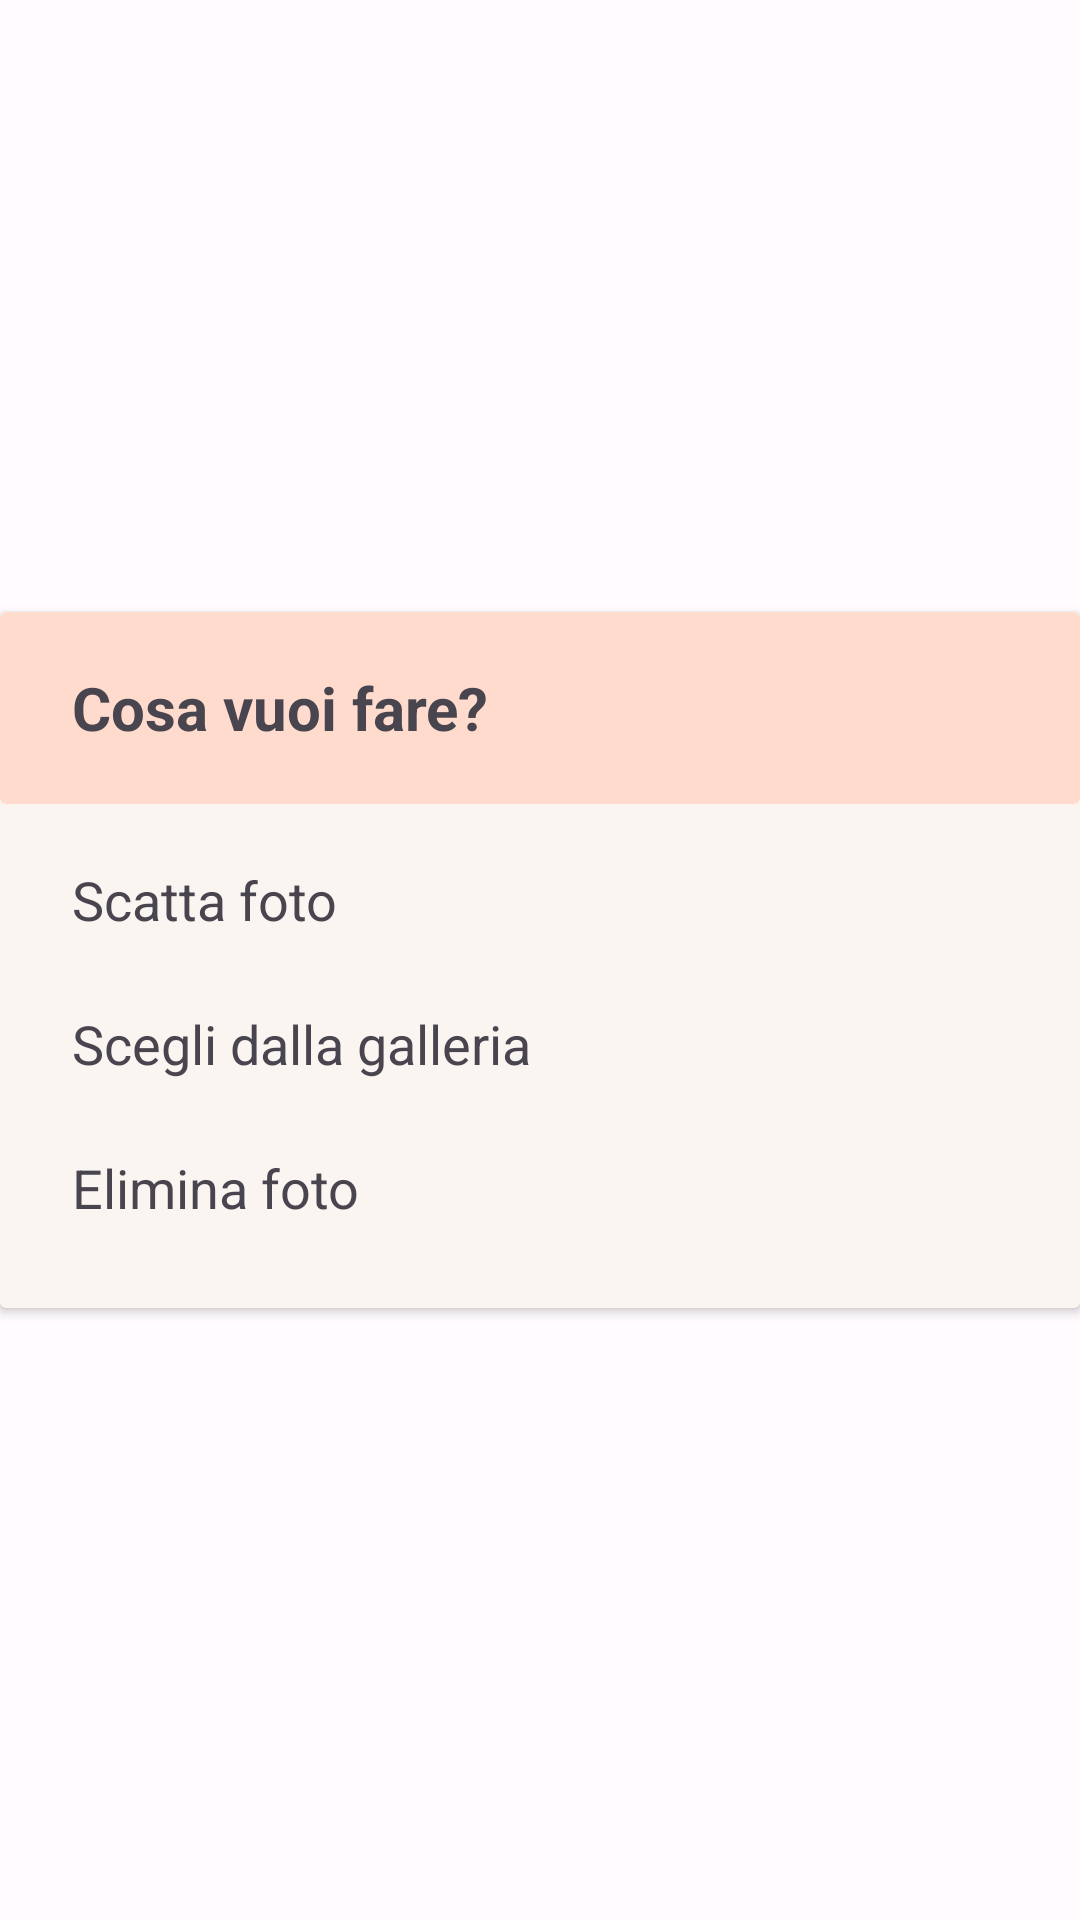

Produce the Android XML layout that renders to this screen, including the resource entries it uses.
<!-- AndroidManifest.xml: application theme Theme.Bookito -->
<!-- res/layout/popup_edit_profilepic.xml -->
<?xml version="1.0" encoding="utf-8"?>
<androidx.constraintlayout.widget.ConstraintLayout xmlns:android="http://schemas.android.com/apk/res/android"
    xmlns:app="http://schemas.android.com/apk/res-auto"
    android:layout_width="match_parent"
    android:layout_height="wrap_content">


    <androidx.cardview.widget.CardView
        style="@style/color_card"
        android:layout_width="match_parent"
        android:layout_height="wrap_content"
        app:layout_constraintBottom_toBottomOf="parent"
        app:layout_constraintEnd_toEndOf="parent"
        app:layout_constraintStart_toStartOf="parent"
        app:layout_constraintTop_toTopOf="parent">

        <androidx.constraintlayout.widget.ConstraintLayout
            android:layout_width="match_parent"
            android:layout_height="match_parent">

            <androidx.cardview.widget.CardView
                android:id="@+id/cardView5"
                android:layout_width="match_parent"
                android:layout_height="wrap_content"
                android:backgroundTint="?colorPrimaryContainer"
                app:cardElevation="0dp"
                app:layout_constraintEnd_toEndOf="parent"
                app:layout_constraintStart_toStartOf="parent"
                app:layout_constraintTop_toTopOf="parent">

                <androidx.constraintlayout.widget.ConstraintLayout
                    android:layout_width="match_parent"
                    android:layout_height="match_parent">

                    <TextView
                        android:id="@+id/title_popup"
                        android:layout_width="0dp"
                        android:layout_height="wrap_content"
                        android:layout_marginStart="24dp"
                        android:layout_marginTop="8dp"
                        android:layout_marginEnd="24dp"
                        android:layout_marginBottom="8dp"
                        android:gravity="left|center_vertical"
                        android:minHeight="48dp"
                        android:text="Cosa vuoi fare?"
                        android:textSize="20sp"
                        android:textStyle="bold"
                        app:layout_constraintBottom_toBottomOf="parent"
                        app:layout_constraintEnd_toEndOf="parent"
                        app:layout_constraintStart_toStartOf="parent"
                        app:layout_constraintTop_toTopOf="parent" />
                </androidx.constraintlayout.widget.ConstraintLayout>
            </androidx.cardview.widget.CardView>


            <TextView
                android:id="@+id/take_pic"
                android:layout_width="0dp"
                android:layout_height="wrap_content"
                android:layout_marginStart="24dp"
                android:layout_marginTop="8dp"
                android:layout_marginEnd="24dp"
                android:clickable="true"
                android:gravity="left|center_vertical"
                android:minHeight="48dp"
                android:text="Scatta foto"
                android:textSize="18sp"
                app:layout_constraintEnd_toEndOf="parent"
                app:layout_constraintStart_toStartOf="parent"
                app:layout_constraintTop_toBottomOf="@+id/cardView5" />


            <TextView
                android:id="@+id/choose_from_gallery"
                android:layout_width="0dp"
                android:layout_height="wrap_content"
                android:layout_marginStart="24dp"
                android:layout_marginEnd="24dp"
                android:clickable="true"
                android:gravity="left|center_vertical"
                android:minHeight="48dp"
                android:text="Scegli dalla galleria"
                android:textSize="18sp"
                app:layout_constraintEnd_toEndOf="parent"
                app:layout_constraintStart_toStartOf="parent"
                app:layout_constraintTop_toBottomOf="@id/take_pic" />

            <TextView
                android:id="@+id/remove"
                android:layout_width="0dp"
                android:layout_height="wrap_content"
                android:layout_marginStart="24dp"
                android:layout_marginEnd="24dp"
                android:layout_marginBottom="16dp"
                android:clickable="true"
                android:gravity="left|center_vertical"
                android:minHeight="48dp"
                android:text="Elimina foto"
                android:textSize="18sp"
                app:layout_constraintBottom_toBottomOf="parent"
                app:layout_constraintEnd_toEndOf="parent"
                app:layout_constraintStart_toStartOf="parent"
                app:layout_constraintTop_toBottomOf="@id/choose_from_gallery" />


        </androidx.constraintlayout.widget.ConstraintLayout>
    </androidx.cardview.widget.CardView>


</androidx.constraintlayout.widget.ConstraintLayout>
<!-- resources referenced by this layout -->
<resources>
  <style name="color_card">
          <item name="android:backgroundTint">@color/light_card</item>
      </style>
  <color name="light_card">#FAF5F1</color>
  <color name="black">#FF000000</color>
  <color name="md_theme_light_primary">#9A4520</color>
  <color name="md_theme_light_onPrimary">#FFFFFF</color>
  <color name="md_theme_light_primaryContainer">#FFDBCE</color>
  <color name="md_theme_light_onPrimaryContainer">#370E00</color>
  <color name="md_theme_light_secondary">#725C00</color>
  <color name="md_theme_light_onSecondary">#FFFFFF</color>
  <color name="md_theme_light_secondaryContainer">#C8A393</color>
  <color name="md_theme_light_onSecondaryContainer">#231B00</color>
  <color name="md_theme_light_tertiary">#885200</color>
  <color name="md_theme_light_onTertiary">#FFFFFF</color>
  <color name="md_theme_light_tertiaryContainer">#FFDCBB</color>
  <color name="md_theme_light_onTertiaryContainer">#2C1700</color>
  <color name="md_theme_light_error">#DCBA1A1A</color>
  <color name="md_theme_light_errorContainer">#FFDAD6</color>
  <color name="md_theme_light_onError">#FFFFFF</color>
  <color name="md_theme_light_onErrorContainer">#410002</color>
  <color name="md_theme_light_background">#FFFBFF</color>
  <color name="md_theme_light_onBackground">#2D1600</color>
  <color name="md_theme_light_surface">#EAE4DE</color>
  <color name="md_theme_light_onSurface">#2D1600</color>
  <color name="md_theme_light_surfaceVariant">#F5DED6</color>
  <color name="md_theme_light_onSurfaceVariant">#53433E</color>
  <color name="md_theme_light_outline">#85736D</color>
  <color name="md_theme_light_inverseOnSurface">#FFEEE1</color>
  <color name="md_theme_light_inverseSurface">#4B2800</color>
  <color name="md_theme_light_inversePrimary">#FFB599</color>
</resources>
